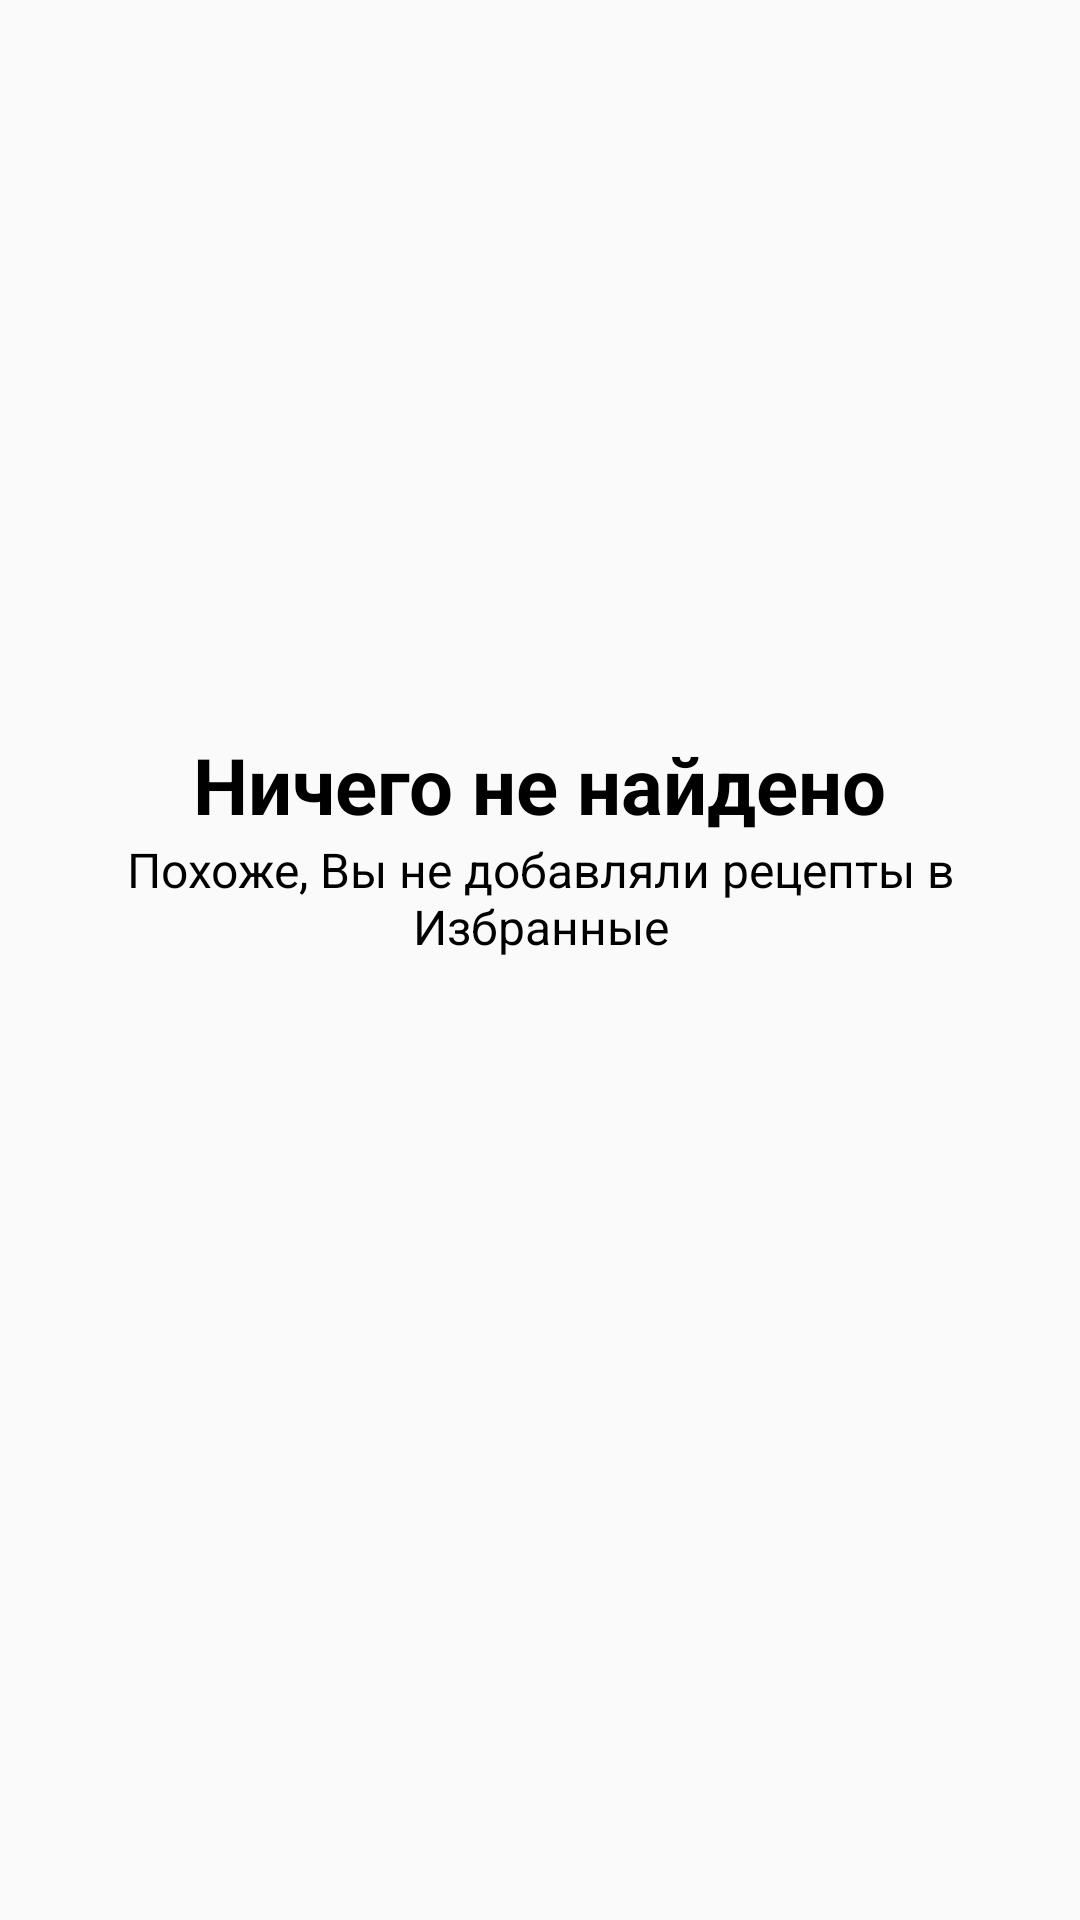

Android layout source for this screen:
<!-- AndroidManifest.xml: application theme Theme.RecipeBook -->
<!-- res/layout/fragment_favorite.xml -->
<?xml version="1.0" encoding="utf-8"?>
<FrameLayout xmlns:android="http://schemas.android.com/apk/res/android"
    xmlns:tools="http://schemas.android.com/tools"
    android:layout_width="match_parent"
    android:layout_height="match_parent"
    tools:context=".mainpages.more.favorite.FavoriteFragment">

    <ScrollView
        android:layout_width="match_parent"
        android:layout_height="match_parent">

        <LinearLayout
            android:layout_width="match_parent"
            android:layout_height="wrap_content"
            android:orientation="vertical">

            <LinearLayout
                android:id="@+id/lineaLayout_nothing_found_FavoritePage"
                android:layout_width="match_parent"
                android:layout_height="wrap_content"
                android:gravity="center"
                android:orientation="vertical"
                android:padding="20dp"
                android:visibility="visible">

                <ImageView
                    android:id="@+id/imageView_search_cat_FavoritePage"
                    android:layout_width="wrap_content"
                    android:layout_height="200dp"
                    android:src="@drawable/search_cat" />

                <TextView
                    android:id="@+id/tv_nothing_found_FavoritePage"
                    android:layout_width="wrap_content"
                    android:layout_height="wrap_content"
                    android:layout_gravity="center"
                    android:layout_marginTop="24dp"
                    android:text="@string/nothing"
                    android:textStyle="bold"
                    android:textSize="26sp" />

                <TextView
                    android:id="@+id/tv_changeQuery_FavoritePage"
                    android:layout_width="wrap_content"
                    android:layout_height="wrap_content"
                    android:layout_gravity="center"
                    android:text="@string/empty_favorites"
                    android:textAlignment="center"
                    android:textSize="16sp" />

            </LinearLayout>

            <androidx.recyclerview.widget.RecyclerView
                android:id="@+id/rv_favorite_FavoritePage"
                android:layout_width="match_parent"
                android:layout_height="match_parent"
                tools:listitem="@layout/rv_recommendations"/>
        </LinearLayout>
    </ScrollView>
</FrameLayout>
<!-- res/layout/rv_recommendations.xml (included above) -->
<?xml version="1.0" encoding="utf-8"?>
<androidx.constraintlayout.widget.ConstraintLayout xmlns:android="http://schemas.android.com/apk/res/android"
    xmlns:app="http://schemas.android.com/apk/res-auto"
    android:layout_width="match_parent"
    android:layout_height="wrap_content">

    <androidx.cardview.widget.CardView
        android:id="@+id/cardView_rv_recommendations"
        android:layout_width="match_parent"
        android:layout_height="wrap_content"
        android:layout_marginStart="8dp"
        android:layout_marginTop="8dp"
        android:layout_marginEnd="8dp"
        android:layout_marginBottom="8dp"
        app:cardCornerRadius="15dp"
        app:layout_constraintBottom_toBottomOf="parent"
        app:layout_constraintEnd_toEndOf="parent"
        app:layout_constraintStart_toStartOf="parent"
        app:layout_constraintTop_toTopOf="parent"
        app:layout_constraintVertical_bias="0.0">

        <LinearLayout
            android:layout_width="match_parent"
            android:layout_height="wrap_content"
            android:orientation="vertical"
            android:paddingBottom="8dp"
            android:paddingHorizontal="16dp">

            <androidx.cardview.widget.CardView
                android:layout_width="match_parent"
                android:layout_height="250dp"
                app:cardCornerRadius="16dp"
                android:layout_marginTop="8dp">
            <ImageView
                android:id="@+id/imageView_rv_recommendations"
                android:layout_width="match_parent"
                android:layout_height="match_parent"
                android:layout_gravity="center"
                android:scaleType="centerCrop"/>
            </androidx.cardview.widget.CardView>

            <LinearLayout
                android:layout_width="match_parent"
                android:layout_height="wrap_content"
                android:orientation="vertical">

                <TextView
                    android:id="@+id/textView_recipeName_recommendations"
                    android:layout_width="match_parent"
                    android:layout_height="wrap_content"
                    android:text="TextView"
                    android:textSize="20sp"
                    android:textStyle="bold"
                    android:layout_marginTop="8dp"/>
            </LinearLayout>

            <LinearLayout
                android:layout_width="wrap_content"
                android:layout_height="wrap_content"
                android:orientation="horizontal">

                <TextView
                    android:id="@+id/tv_textDifficultRating"
                    android:layout_width="wrap_content"
                    android:layout_height="wrap_content"
                    android:layout_weight="1"
                    android:text="@string/difficult"
                    android:textSize="16sp"
                    app:layout_constraintStart_toStartOf="parent"
                    app:layout_constraintTop_toBottomOf="@+id/linearLayout" />

                <RatingBar
                    android:id="@+id/ratingBarRecommendations"
                    style="?android:attr/ratingBarStyleSmall"
                    android:layout_width="wrap_content"
                    android:layout_height="wrap_content"
                    android:layout_gravity="center"
                    android:layout_weight="1"
                    android:isIndicator="true"
                    android:numStars="5"
                    app:layout_constraintStart_toStartOf="parent"
                    app:layout_constraintTop_toBottomOf="@+id/tv_textRating"
                    android:theme="@style/RatingBar"
                    android:progressTint="@color/center_orange"/>

            </LinearLayout>
            <TextView
                android:id="@+id/tv_textCookingTime"
                android:layout_width="match_parent"
                android:layout_height="wrap_content"
                android:text="@string/cooking_time"
                android:textSize="16sp" />
        </LinearLayout>
    </androidx.cardview.widget.CardView>
</androidx.constraintlayout.widget.ConstraintLayout>
<!-- resources referenced by this layout -->
<resources>
  <color name="center_orange">#FF760D</color>
  <string name="cooking_time">Время готовки:</string>
  <string name="difficult">Сложность:</string>
  <string name="empty_favorites">Похоже, Вы не добавляли рецепты в Избранные</string>
  <string name="nothing">Ничего не найдено</string>
  <style name="RatingBar" parent="Theme.AppCompat">
          <item name="colorControlNormal">@color/grey</item>
          <item name="colorControlActivated">@color/center_orange</item>
      </style>
  <style name="Theme.RecipeBook" parent="Base.Theme.RecipeBook" />
  <color name="grey">#979797</color>
  <style name="Base.Theme.RecipeBook" parent="Theme.AppCompat.Light.NoActionBar">
          
  
          <item name="android:textColor">@color/black</item>
  
          <item name="colorControlNormal">@color/black</item>
  
          <item name="ratingBarStyle">@style/RatingBar</item>
  
          <item name="colorPrimary">@color/sec_color</item> 
          <item name="colorPrimaryDark">@color/black</item> 
          
          <item name="android:textCursorDrawable">@drawable/text_cursor_color</item> 
  
          <item name="android:textColorLink">@color/center_orange</item>
  
          <item name="android:forceDarkAllowed" tools:targetApi="q">false</item>
  
          <item name="android:colorControlActivated">@color/center_orange</item>
      </style>
  <color name="black">#FF000000</color>
  <color name="sec_color">#FFCB9D</color>
  <!-- drawable text_cursor_color (drawable) -->
  <?xml version="1.0" encoding="utf-8"?>
  <shape xmlns:android="http://schemas.android.com/apk/res/android">
      <size android:width="1dp"/>
      <solid android:color="@color/center_orange"/>
  </shape>
</resources>
